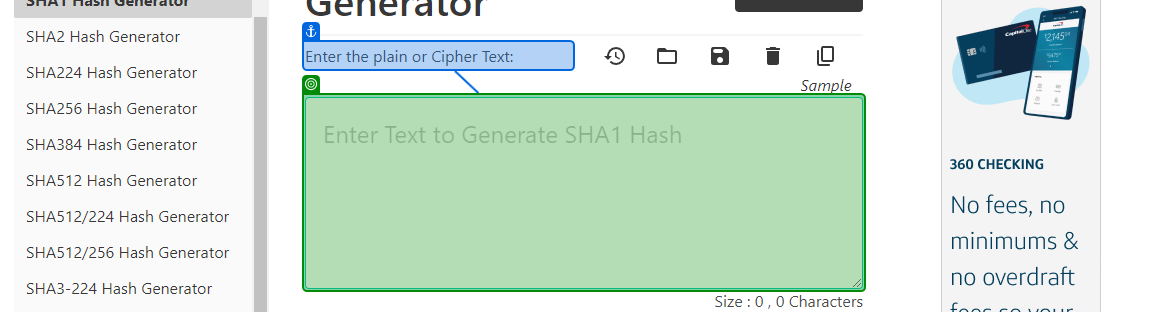
Task: Robotic Enterprise Framework
Workflow: GetHashCode

Step 1: type "[currentItem + "-" + in_cliName(idx) + "-" + in_cliCountry(idx)]" into the text box in window 'SHA-1 Hash Generator Online Tool' (msedge.exe)

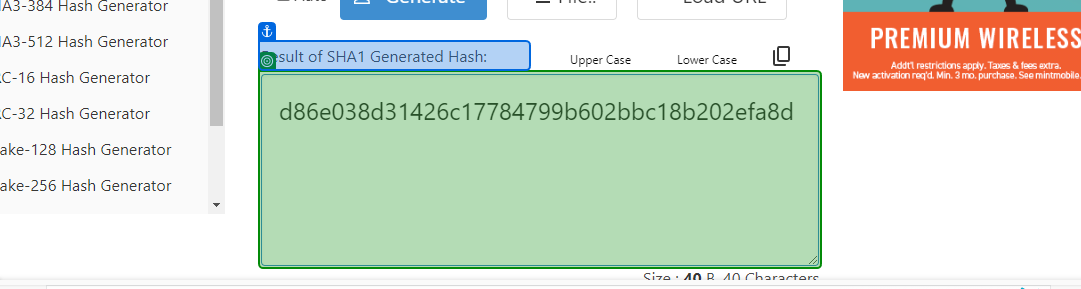
Step 2: get-text from the text box in window 'SHA-1 Hash Generator Online Tool' (msedge.exe)
